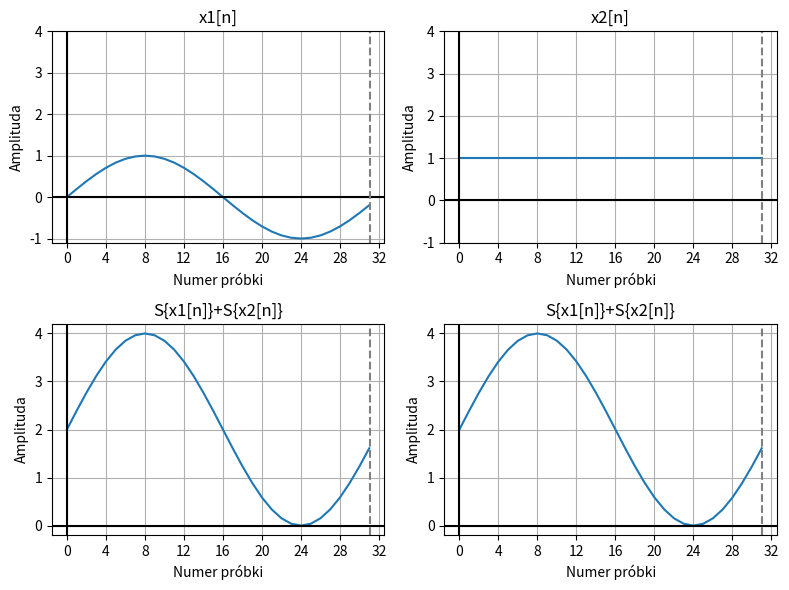
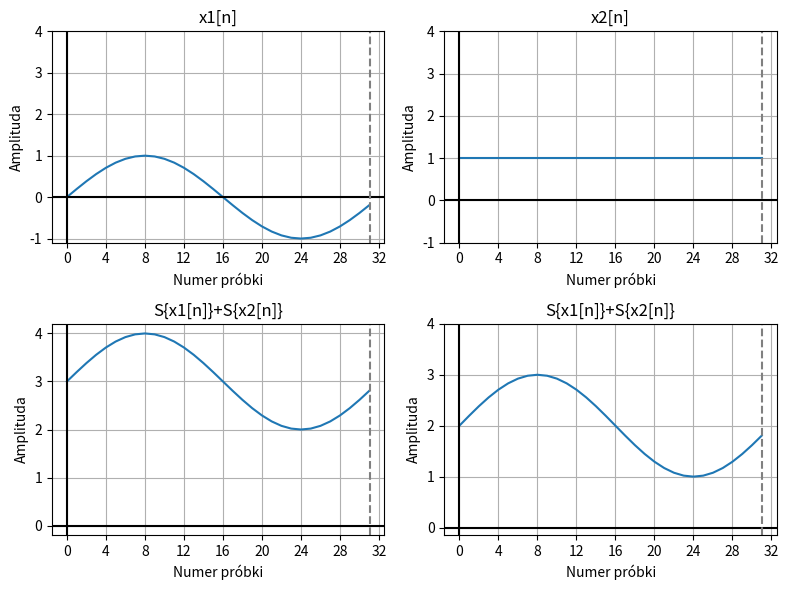
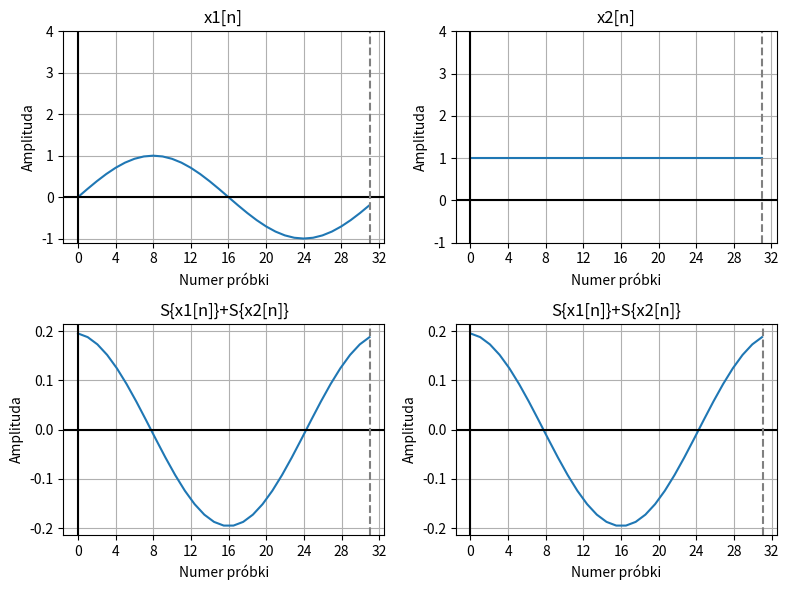

These figures' Python source, in order:
import numpy as np
import matplotlib.pyplot as plt

def show(x1):
    plt.figure(figsize=(8,6),tight_layout=1)

    plt.subplot(2,2,1)
    plt.plot(x,y1)
    plt.title('x1[n]')
    plt.xlabel('Numer próbki')
    plt.ylabel('Amplituda')
    plt.axhline(y=0,color = "k")
    plt.axvline(x=0,color = "k")
    plt.axvline(x=0.97,color = "grey",linestyle='--')
    plt.grid(True,which='both')
    plt.yticks(np.arange(-1,5,1))
    plt.xticks([0.0,0.125,0.25,0.375,0.5,0.625,0.75,0.875,1.0],[0,4,8,12,16,20,24,28,32])

    plt.subplot(2,2,2)
    plt.plot(x,y2)
    plt.title('x2[n]')
    plt.xlabel('Numer próbki')
    plt.ylabel('Amplituda')
    plt.axhline(y=0,color = "k")
    plt.axvline(x=0,color = "k")
    plt.axvline(x=0.97,color = "grey",linestyle='--')
    plt.grid(True,which='both')
    plt.yticks(np.arange(-1,5,1))
    plt.xticks([0.0,0.125,0.25,0.375,0.5,0.625,0.75,0.875,1.0],[0,4,8,12,16,20,24,28,32])

    plt.subplot(2,2,3)
    plt.plot(x1,S1+S2)
    plt.title('S{x1[n]}+S{x2[n]}')
    plt.xlabel('Numer próbki')
    plt.ylabel('Amplituda')
    plt.axhline(y=0,color = "k")
    plt.axvline(x=0,color = "k")
    plt.axvline(x=0.97,color = "grey",linestyle='--')
    plt.grid(True,which='both')
    if i!=2: plt.yticks(np.arange(0,5,1))
    plt.xticks([0.0,0.125,0.25,0.375,0.5,0.625,0.75,0.875,1.0],[0,4,8,12,16,20,24,28,32])

    plt.subplot(2,2,4)
    if i==0: plt.plot(x1,fun_a(y1+y2))
    if i==1: plt.plot(x1,fun_b(y1+y2))    
    if i==2: plt.plot(x1,fun_c(y1+y2))
    plt.title('S{x1[n]}+S{x2[n]}')
    plt.xlabel('Numer próbki')
    plt.ylabel('Amplituda')
    plt.axhline(y=0,color = "k")
    plt.axvline(x=0,color = "k")
    plt.axvline(x=0.97,color = "grey",linestyle='--')
    plt.grid(True,which='both')
    if i!=2: plt.yticks(np.arange(0,5,1))
    plt.xticks([0.0,0.125,0.25,0.375,0.5,0.625,0.75,0.875,1.0],[0,4,8,12,16,20,24,28,32])

    plt.show()   

def fun_a(f):
    f = [f[i]*2
        for i in range (len(f))]
    return np.array(f)

def fun_b(f):
    f = [f[i]+1
        for i in range (len(f))]
    return np.array(f)

def fun_c(f):
    f = [f[i+1]-f[i]
        for i in range (len(f)-1)]
    return np.array(f)

N = 32
x = np.arange(N)/N
y1 = np.sin(2*np.pi*x)
y2 = np.ones(32)

i=0

#Podpunkt A

S1 = fun_a(y1)
S2 = fun_a(y2)

show(x)

i+=1

#Podpunkt B

S1 = fun_b(y1)
S2 = fun_b(y2)

show(x)

i+=1

#Podpunkt C

x1 = np.arange(31)/31
S1 = fun_c(y1)
S2 = fun_c(y2)

show(x1)
